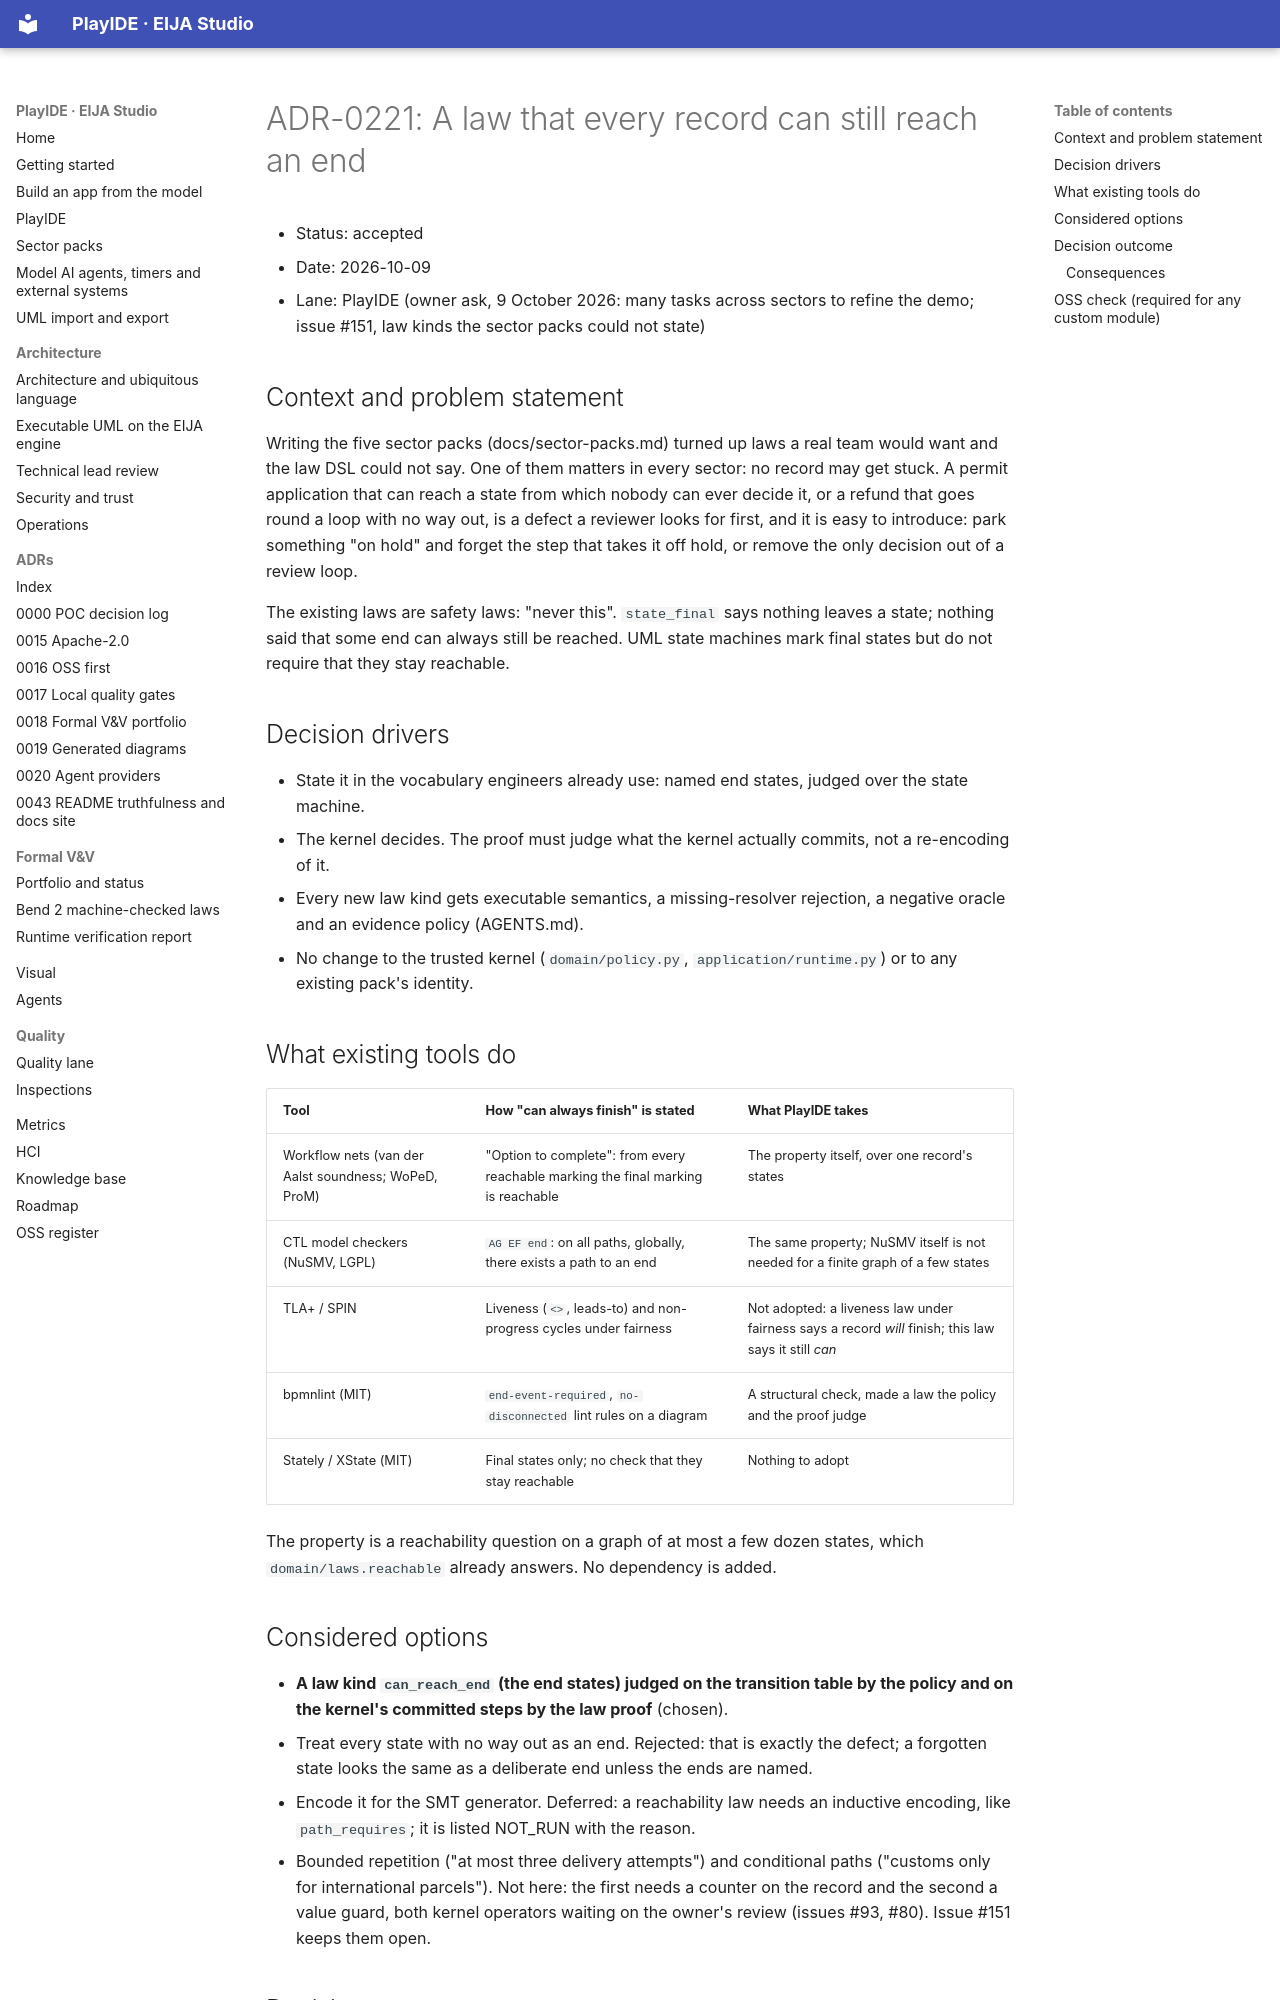

repository: 45ck/eija-studio · page: adr/0221-every-record-can-reach-an-end/index.html · generator: mkdocs

# ADR-0221: A law that every record can still reach an end

* Status: accepted
* Date: 2026-10-09
* Lane: PlayIDE (owner ask, 9 October 2026: many tasks across sectors to refine the demo; issue #151, law kinds the sector packs could not state)

## Context and problem statement

Writing the five sector packs (docs/sector-packs.md) turned up laws a real team would want and the law DSL could not say. One of them matters in every sector: no record may get stuck. A permit application that can reach a state from which nobody can ever decide it, or a refund that goes round a loop with no way out, is a defect a reviewer looks for first, and it is easy to introduce: park something "on hold" and forget the step that takes it off hold, or remove the only decision out of a review loop.

The existing laws are safety laws: "never this". `state_final` says nothing leaves a state; nothing said that some end can always still be reached. UML state machines mark final states but do not require that they stay reachable.

## Decision drivers

* State it in the vocabulary engineers already use: named end states, judged over the state machine.
* The kernel decides. The proof must judge what the kernel actually commits, not a re-encoding of it.
* Every new law kind gets executable semantics, a missing-resolver rejection, a negative oracle and an evidence policy (AGENTS.md).
* No change to the trusted kernel (`domain/policy.py`, `application/runtime.py`) or to any existing pack's identity.

## What existing tools do

| Tool | How "can always finish" is stated | What PlayIDE takes |
|---|---|---|
| Workflow nets (van der Aalst soundness; WoPeD, ProM) | "Option to complete": from every reachable marking the final marking is reachable | The property itself, over one record's states |
| CTL model checkers (NuSMV, LGPL) | `AG EF end`: on all paths, globally, there exists a path to an end | The same property; NuSMV itself is not needed for a finite graph of a few states |
| TLA+ / SPIN | Liveness (`<>`, leads-to) and non-progress cycles under fairness | Not adopted: a liveness law under fairness says a record *will* finish; this law says it still *can* |
| bpmnlint (MIT) | `end-event-required`, `no-disconnected` lint rules on a diagram | A structural check, made a law the policy and the proof judge |
| Stately / XState (MIT) | Final states only; no check that they stay reachable | Nothing to adopt |

The property is a reachability question on a graph of at most a few dozen states, which `domain/laws.reachable` already answers. No dependency is added.

## Considered options

* **A law kind `can_reach_end` (the end states) judged on the transition table by the policy and on the kernel's committed steps by the law proof** (chosen).
* Treat every state with no way out as an end. Rejected: that is exactly the defect; a forgotten state looks the same as a deliberate end unless the ends are named.
* Encode it for the SMT generator. Deferred: a reachability law needs an inductive encoding, like `path_requires`; it is listed NOT_RUN with the reason.
* Bounded repetition ("at most three delivery attempts") and conditional paths ("customs only for international parcels"). Not here: the first needs a counter on the record and the second a value guard, both kernel operators waiting on the owner's review (issues #93, #80). Issue #151 keeps them open.
